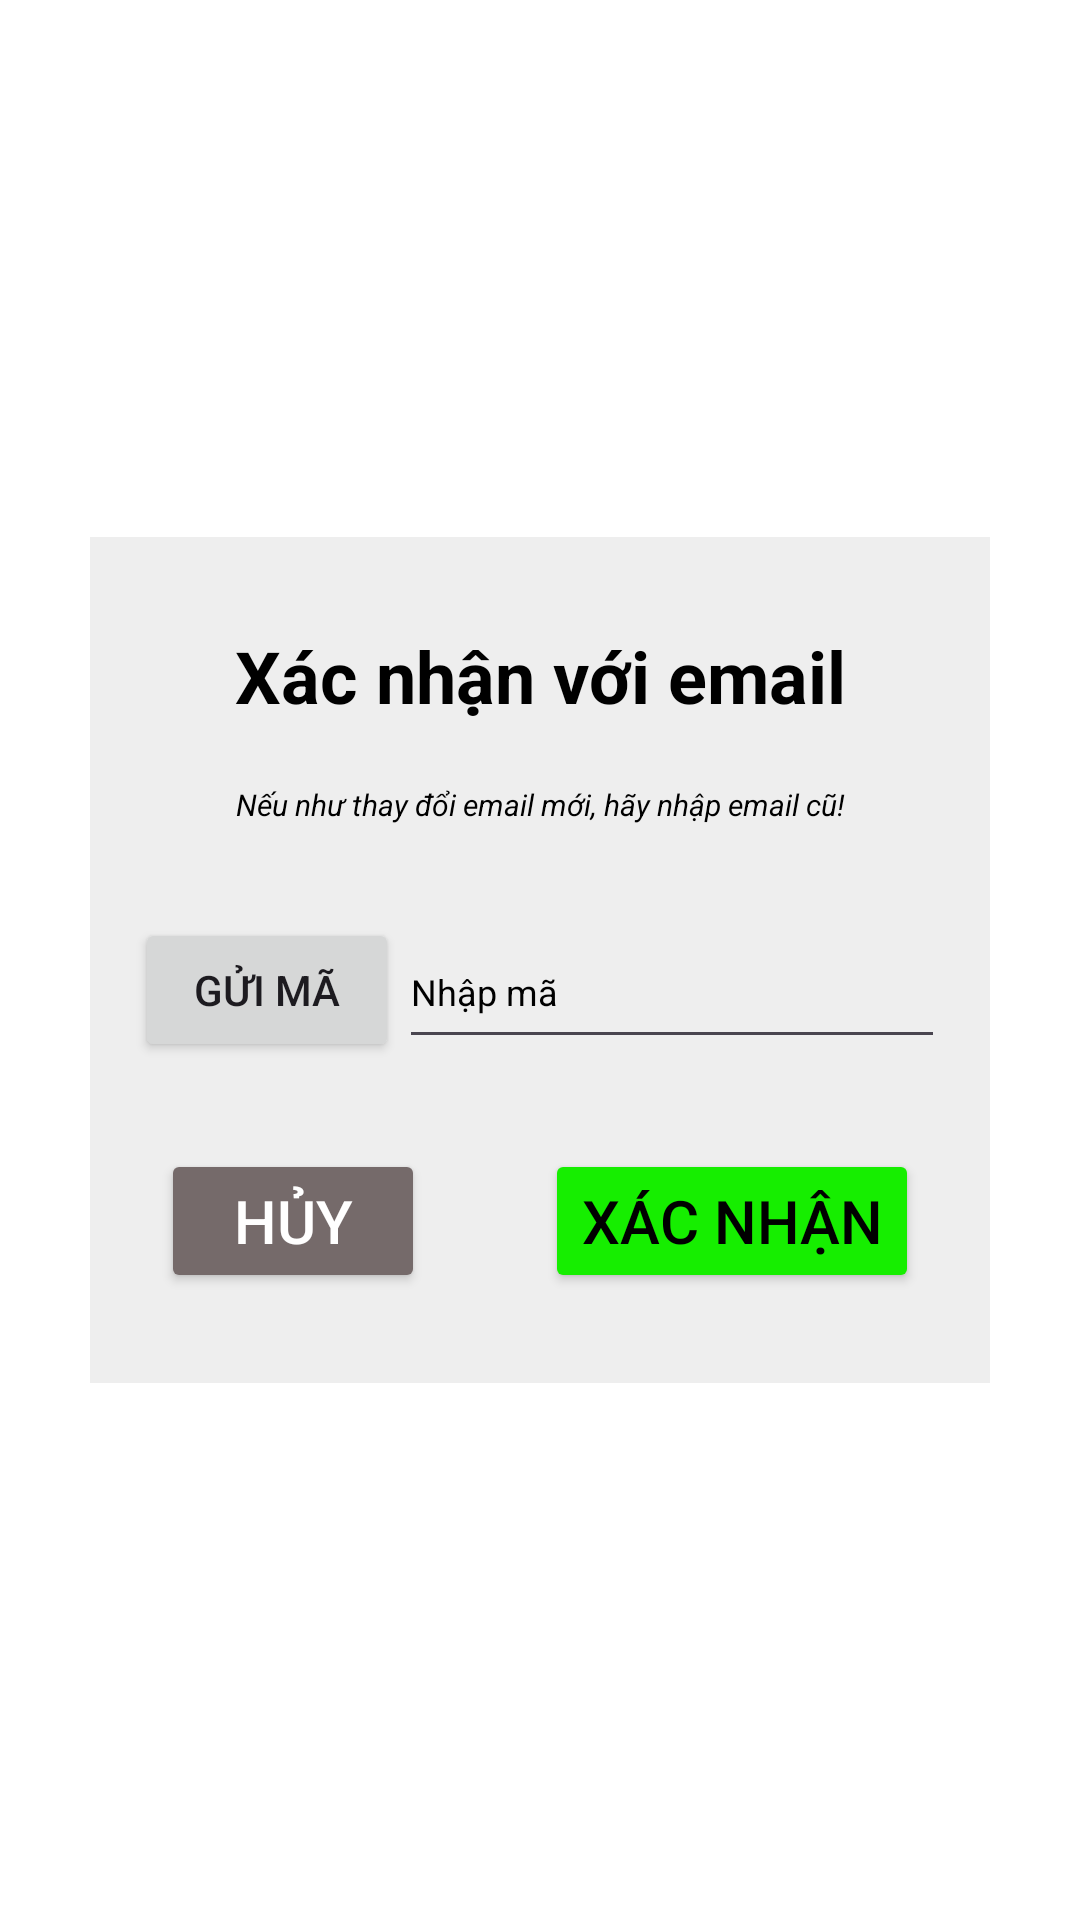

Here is an Android app screen rendered from its layout file. Give the layout XML and the strings, colors and styles it references.
<!-- AndroidManifest.xml: application theme Theme.LET__COOK -->
<!-- res/layout/activity_account_change_with_email.xml -->
<?xml version="1.0" encoding="utf-8"?>
<androidx.constraintlayout.widget.ConstraintLayout xmlns:android="http://schemas.android.com/apk/res/android"
    xmlns:app="http://schemas.android.com/apk/res-auto"
    xmlns:tools="http://schemas.android.com/tools"
    android:id="@+id/main"
    android:layout_width="match_parent"
    android:layout_height="match_parent"
    tools:context=".AccountChangeWithEmail"
    android:background="@color/light_background">
    <LinearLayout
        android:layout_width="300dp"
        android:layout_height="wrap_content"
        app:layout_constraintBottom_toBottomOf="parent"
        app:layout_constraintEnd_toEndOf="parent"
        app:layout_constraintHorizontal_bias="0.5"
        app:layout_constraintStart_toStartOf="parent"
        app:layout_constraintTop_toTopOf="parent"
        app:layout_constraintVertical_bias="0.5"
        android:orientation="vertical"
        android:background="#EEE"
        android:paddingLeft="15dp"
        android:paddingRight="15dp"
        android:paddingTop="30dp"
        android:paddingBottom="30dp">
        <TextView
            android:id="@+id/nav5_act3_email_str0"
            android:layout_width="match_parent"
            android:layout_height="wrap_content"
            android:textColor="@color/light_textcolor"
            android:textStyle="bold"
            android:textSize="24sp"
            android:text="@string/nav5_act3_email_str0"
            android:gravity="center"/>
        <LinearLayout
            android:layout_width="match_parent"
            android:layout_height="wrap_content"
            android:layout_marginTop="20dp"
            android:orientation="vertical">

            <TextView
                android:layout_width="match_parent"
                android:layout_height="wrap_content"
                android:text="@string/nav5_act3_email_str2"
                android:textColor="@color/light_textcolor"
                android:textSize="10sp"
                android:textStyle="italic"
                android:gravity="center"/>
            <LinearLayout
                android:layout_marginTop="30dp"
                android:layout_width="match_parent"
                android:layout_height="wrap_content"
                android:orientation="horizontal">
                <Button
                    android:id="@+id/nav5_act3_email_str_3"
                    android:layout_width="wrap_content"
                    android:layout_height="wrap_content"
                    android:text="@string/nav5_act3_email_str3"/>
                <EditText
                    android:id="@+id/nav5_act3_email_str_3_value"
                    android:layout_width="match_parent"
                    android:layout_height="48dp"
                    android:hint="@string/nav5_act3_email_str3_value"
                    android:textSize="12sp"
                    android:textColor="@color/light_textcolor"
                    android:textColorHint="@color/light_textcolor"
                    android:ems="10"
                    android:inputType="text"
                    />
            </LinearLayout>

        </LinearLayout>
        <LinearLayout
            android:layout_width="match_parent"
            android:layout_height="wrap_content"
            android:orientation="horizontal"
            android:layout_marginTop="30dp"
            android:gravity="center">
            <Button
                android:id="@+id/nav5_act3_email_str_4"
                android:layout_width="wrap_content"
                android:layout_height="wrap_content"
                android:text="@string/nav5_act3_email_str4"
                android:backgroundTint="#756A6A"
                android:textSize="20sp"
                android:textColor="@color/dark_textcolor"/>
            <Button
                android:id="@+id/nav5_act3_email_str_5"
                android:layout_width="wrap_content"
                android:layout_height="wrap_content"
                android:layout_marginStart="40dp"
                android:text="@string/nav5_act3_email_str5"
                android:backgroundTint="@color/background_theme1"
                android:textSize="20sp"
                android:textColor="@color/light_textcolor"/>
        </LinearLayout>
    </LinearLayout>
</androidx.constraintlayout.widget.ConstraintLayout>
<!-- resources referenced by this layout -->
<resources>
  <color name="background_theme1">#16EE00</color>
  <color name="dark_textcolor">#FFFFFF</color>
  <color name="light_background">#FFFFFF</color>
  <color name="light_textcolor">#000000</color>
  <string name="nav5_act3_email_str0">Xác nhận với email </string>
  <string name="nav5_act3_email_str2">Nếu như thay đổi email mới, hãy nhập email cũ!</string>
  <string name="nav5_act3_email_str3"> Gửi mã </string>
  <string name="nav5_act3_email_str3_value"> Nhập mã </string>
  <string name="nav5_act3_email_str4"> Hủy </string>
  <string name="nav5_act3_email_str5"> Xác nhận </string>
  <style name="Theme.LET__COOK" parent="Base.Theme.LET__COOK" />
  <style name="Base.Theme.LET__COOK" parent="Theme.Material3.DayNight.NoActionBar">
          
          
      </style>
</resources>
